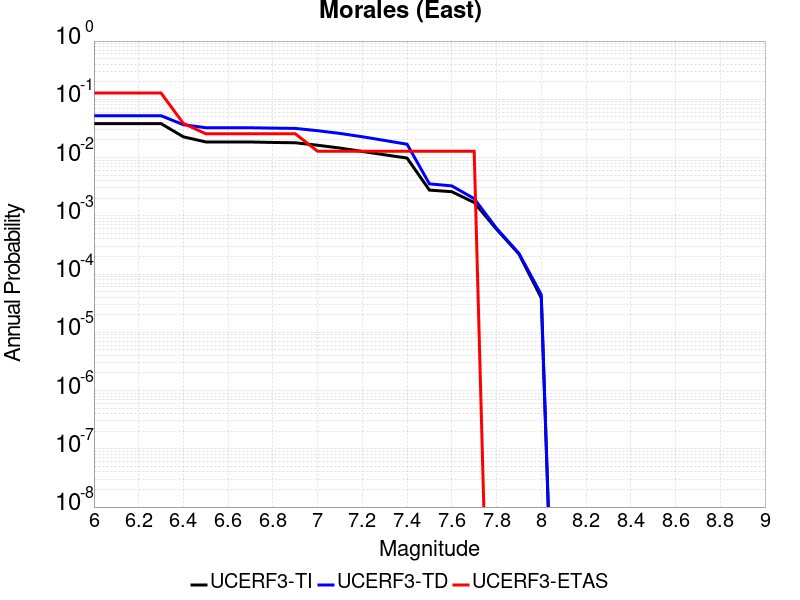

The data file committed next to this chart (first rows):
Magnitude, UCERF3-TI Prob, UCERF3-TD Prob, UCERF3-ETAS Prob
6.0, 0.03823, 0.05227, 0.1282
6.1, 0.03823, 0.05227, 0.1282
6.2, 0.03823, 0.05227, 0.1282
6.3, 0.03823, 0.05227, 0.1282
6.4, 0.02269, 0.03667, 0.03846
6.5, 0.01855, 0.03254, 0.02564
6.6, 0.01855, 0.03254, 0.02564
6.7, 0.0185, 0.03247, 0.02564
6.8, 0.01818, 0.03202, 0.02564
6.9, 0.01795, 0.03166, 0.02564
7.0, 0.01628, 0.02891, 0.01282
7.1, 0.01456, 0.02596, 0.01282
7.2, 0.01273, 0.02276, 0.01282
7.3, 0.01115, 0.01965, 0.01282
7.4, 0.009799, 0.01694, 0.01282
7.5, 0.002762, 0.003535, 0.01282
7.6, 0.002595, 0.003263, 0.01282
7.7, 0.001694, 0.001974, 0.01282
7.8, 5.8728305E-4, 6.097869E-4, 0.0
7.9, 2.2155237E-4, 2.2725793E-4, 0.0
8.0, 3.90597E-5, 4.443607E-5, 0.0
